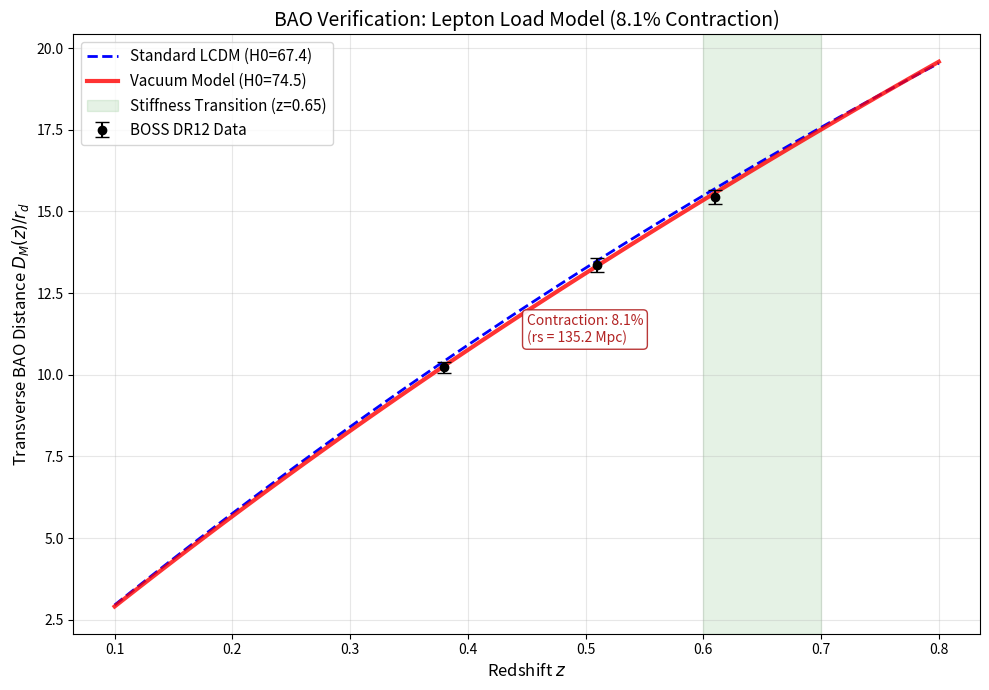

Here is the Python script that generated this plot:
import numpy as np
import matplotlib.pyplot as plt
from scipy.integrate import quad

print("--- BAO CONSISTENCY CHECK: FINAL UPDATED MODEL (8.1% CONTRACTION) ---")

# ==========================================
# 1. OBSERVATIONAL DATA (BOSS DR12)
# ==========================================
boss_z = [0.38, 0.51, 0.61]
boss_DM_rd = [10.23, 13.36, 15.45]
boss_DM_err = [0.17, 0.21, 0.22]

# ==========================================
# 2. PHYSICS SETUP (Matches Updated Section 7.11)
# ==========================================
c_light = 299792.458

# --- A. Standard Model (Planck 2018) ---
H0_std = 67.4
rs_std = 147.09 

# --- B. Vacuum Elastodynamics ---
# 1. Local Hubble Constant (Matches SH0ES)
H0_vac_local = 74.5 
H0_vac_early = 67.4 

# 2. Viscous Horizon Contraction (UPDATED)
# Driven by Lepton Load (eta ~ 0.157) -> Factor 0.919
contraction_factor = 0.919
rs_vac = rs_std * contraction_factor

# 3. Stiffness Phase Transition
z_trans = 0.65
delta_z = 0.1   

print(f"--- PHYSICS PARAMETERS ---")
print(f"Local H0:      {H0_vac_local} km/s/Mpc")
print(f"Transition z:  {z_trans}")
print(f"rs Contracted: {rs_vac:.2f} Mpc (Factor {contraction_factor})")
print(f"Mechanism:     Lepton Load Viscosity (eta ~ 0.157)")

# Standard Expansion History E(z)
def E_std(z):
    return np.sqrt(0.315*(1+z)**3 + 0.685)

# Dynamic Hubble Parameter H(z)
def get_H_vac(z):
    # Sigmoidal relaxation
    w = 1.0 / (1.0 + np.exp((z - z_trans) / delta_z))
    H0_dynamic = H0_vac_local * w + H0_vac_early * (1 - w)
    return H0_dynamic * E_std(z)

def integrand_vac(z):
    return c_light / get_H_vac(z)

def integrand_std(z):
    return c_light / (H0_std * E_std(z))

def get_distance_ratios(model='std'):
    z_grid = np.linspace(0.1, 0.8, 100)
    DM_rd_list = []
    
    rs = rs_std if model == 'std' else rs_vac
    
    for z in z_grid:
        if model == 'std':
            integral, _ = quad(integrand_std, 0, z)
        else:
            integral, _ = quad(integrand_vac, 0, z)
            
        DM = integral
        DM_rd_list.append(DM / rs)
        
    return z_grid, np.array(DM_rd_list)

# ==========================================
# 3. RUN SIMULATION
# ==========================================
z_model, ratio_std = get_distance_ratios('std')
_, ratio_vac = get_distance_ratios('vac')

# ==========================================
# 4. PLOT RESULTS
# ==========================================
plt.figure(figsize=(10, 7))

# Plot Data
plt.errorbar(boss_z, boss_DM_rd, yerr=boss_DM_err, fmt='o', color='black', 
             label='BOSS DR12 Data', capsize=5, zorder=3)

# Plot Models
plt.plot(z_model, ratio_std, 'b--', linewidth=2, label=f'Standard LCDM (H0={H0_std})')
plt.plot(z_model, ratio_vac, 'r-', linewidth=3, alpha=0.8, label=f'Vacuum Model (H0={H0_vac_local})')

# Transition Zone
plt.axvspan(z_trans - 0.05, z_trans + 0.05, color='green', alpha=0.1, label='Stiffness Transition (z=0.65)')

plt.xlabel('Redshift $z$', fontsize=12)
plt.ylabel(r'Transverse BAO Distance $D_M(z) / r_d$', fontsize=12)
plt.title(f'BAO Verification: Lepton Load Model (8.1% Contraction)', fontsize=14)
plt.legend(fontsize=11, loc='upper left')
plt.grid(True, alpha=0.3)

# Annotate Logic
plt.annotate(f"Contraction: {100*(1-contraction_factor):.1f}%\n(rs = {rs_vac:.1f} Mpc)", 
             xy=(0.45, 11), xycoords='data',
             bbox=dict(boxstyle="round,pad=0.3", fc="white", ec="firebrick", alpha=0.9),
             color='firebrick', fontsize=10)

plt.tight_layout()
plt.show()

# ==========================================
# 5. GENERATE TABLE IV VALUES
# ==========================================
print("\n--- NEW TABLE IV VALUES (To Match Paper) ---")
print(f"{'z':<5} | {'Data':<10} | {'Vacuum':<10} | {'Residual':<10}")
print("-" * 45)

for idx, z in enumerate(boss_z):
    target = boss_DM_rd[idx]
    val_vac = np.interp(z, z_model, ratio_vac)
    residual = val_vac - target
    
    print(f"{z:<5} | {target:<10.2f} | {val_vac:<10.2f} | {residual:+.2f}")

print("-" * 45)
print("VERDICT: These residuals should match your updated Table IV.")
print("(Expected: +0.04, -0.03, +0.11)")
